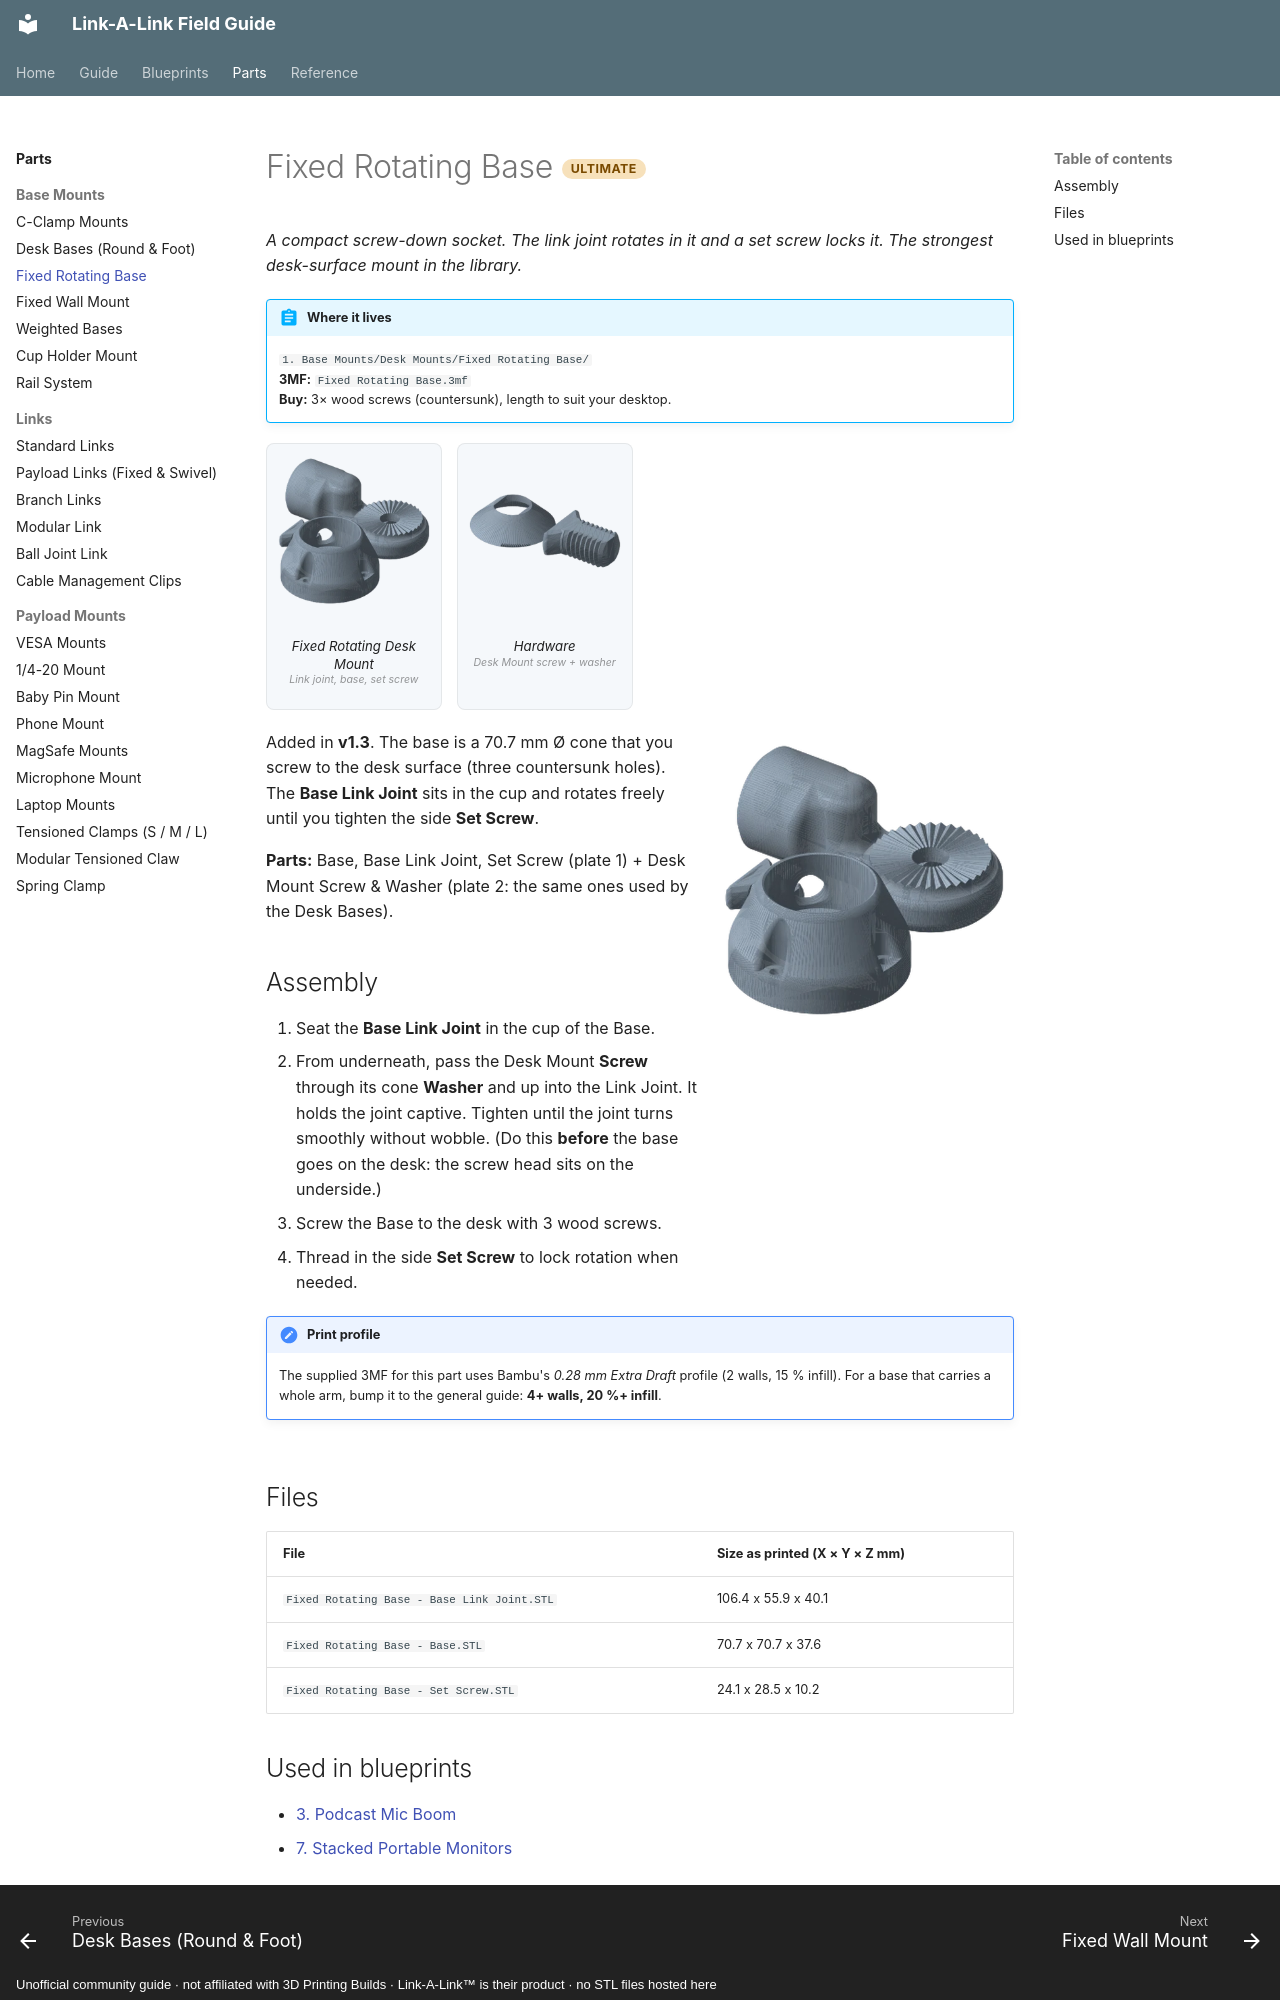

repository: buzzsurfr/linkalink-docs · page: parts/bases/fixed-rotating-base.html · generator: mkdocs · copyright: Unofficial community guide · not affiliated with 3D Printing Builds · Link-A-Link™ is their product · no STL files hosted here

---
title: "Fixed Rotating Base"
---

# Fixed Rotating Base <span class="tier ult">Ultimate</span>

*A compact screw-down socket. The link joint rotates in it and a set screw locks it. The strongest desk-surface mount in the library.*

!!! abstract "Where it lives"
    `1. Base Mounts/Desk Mounts/Fixed Rotating Base/`  
    **3MF:** `Fixed Rotating Base.3mf`  
    **Buy:** 3× wood screws (countersunk), length to suit your desktop.

<div class="plates">
<figure><img src="../../assets/renders/fixed-rotating-base__p1.webp" alt="Fixed Rotating Desk Mount" loading="lazy"><figcaption>Fixed Rotating Desk Mount<small>Link joint, base, set screw</small></figcaption></figure>
<figure><img src="../../assets/renders/fixed-rotating-base__p2.webp" alt="Hardware" loading="lazy"><figcaption>Hardware<small>Desk Mount screw + washer</small></figcaption></figure>
</div>
![Fixed Rotating Base parts](../../assets/renders/fixed-rotating-base__p1.webp){ width="300" align=right .hero-img }

Added in **v1.3**. The base is a 70.7 mm Ø cone that you screw to the desk surface (three countersunk holes).
The **Base Link Joint** sits in the cup and rotates freely until you tighten the side **Set Screw**.

**Parts:** Base, Base Link Joint, Set Screw (plate 1) + Desk Mount Screw & Washer (plate 2: the same ones used by the Desk Bases).

## Assembly

1. Seat the **Base Link Joint** in the cup of the Base.
2. From underneath, pass the Desk Mount **Screw** through its cone **Washer** and up into the Link Joint. It holds the joint captive. Tighten until the joint turns smoothly without wobble. (Do this **before** the base goes on the desk: the screw head sits on the underside.)
3. Screw the Base to the desk with 3 wood screws.
4. Thread in the side **Set Screw** to lock rotation when needed.

!!! note "Print profile"
    The supplied 3MF for this part uses Bambu's *0.28 mm Extra Draft* profile (2 walls, 15 % infill). For a base that carries a whole arm, bump it to the general guide: **4+ walls, 20 %+ infill**.

<div style="clear:both"></div>

## Files

| File | Size as printed (X × Y × Z mm) |
|---|---|
| `Fixed Rotating Base - Base Link Joint.STL` | 106.4 x 55.9 x 40.1 |
| `Fixed Rotating Base - Base.STL` | 70.7 x 70.7 x 37.6 |
| `Fixed Rotating Base - Set Screw.STL` | 24.1 x 28.5 x 10.2 |
